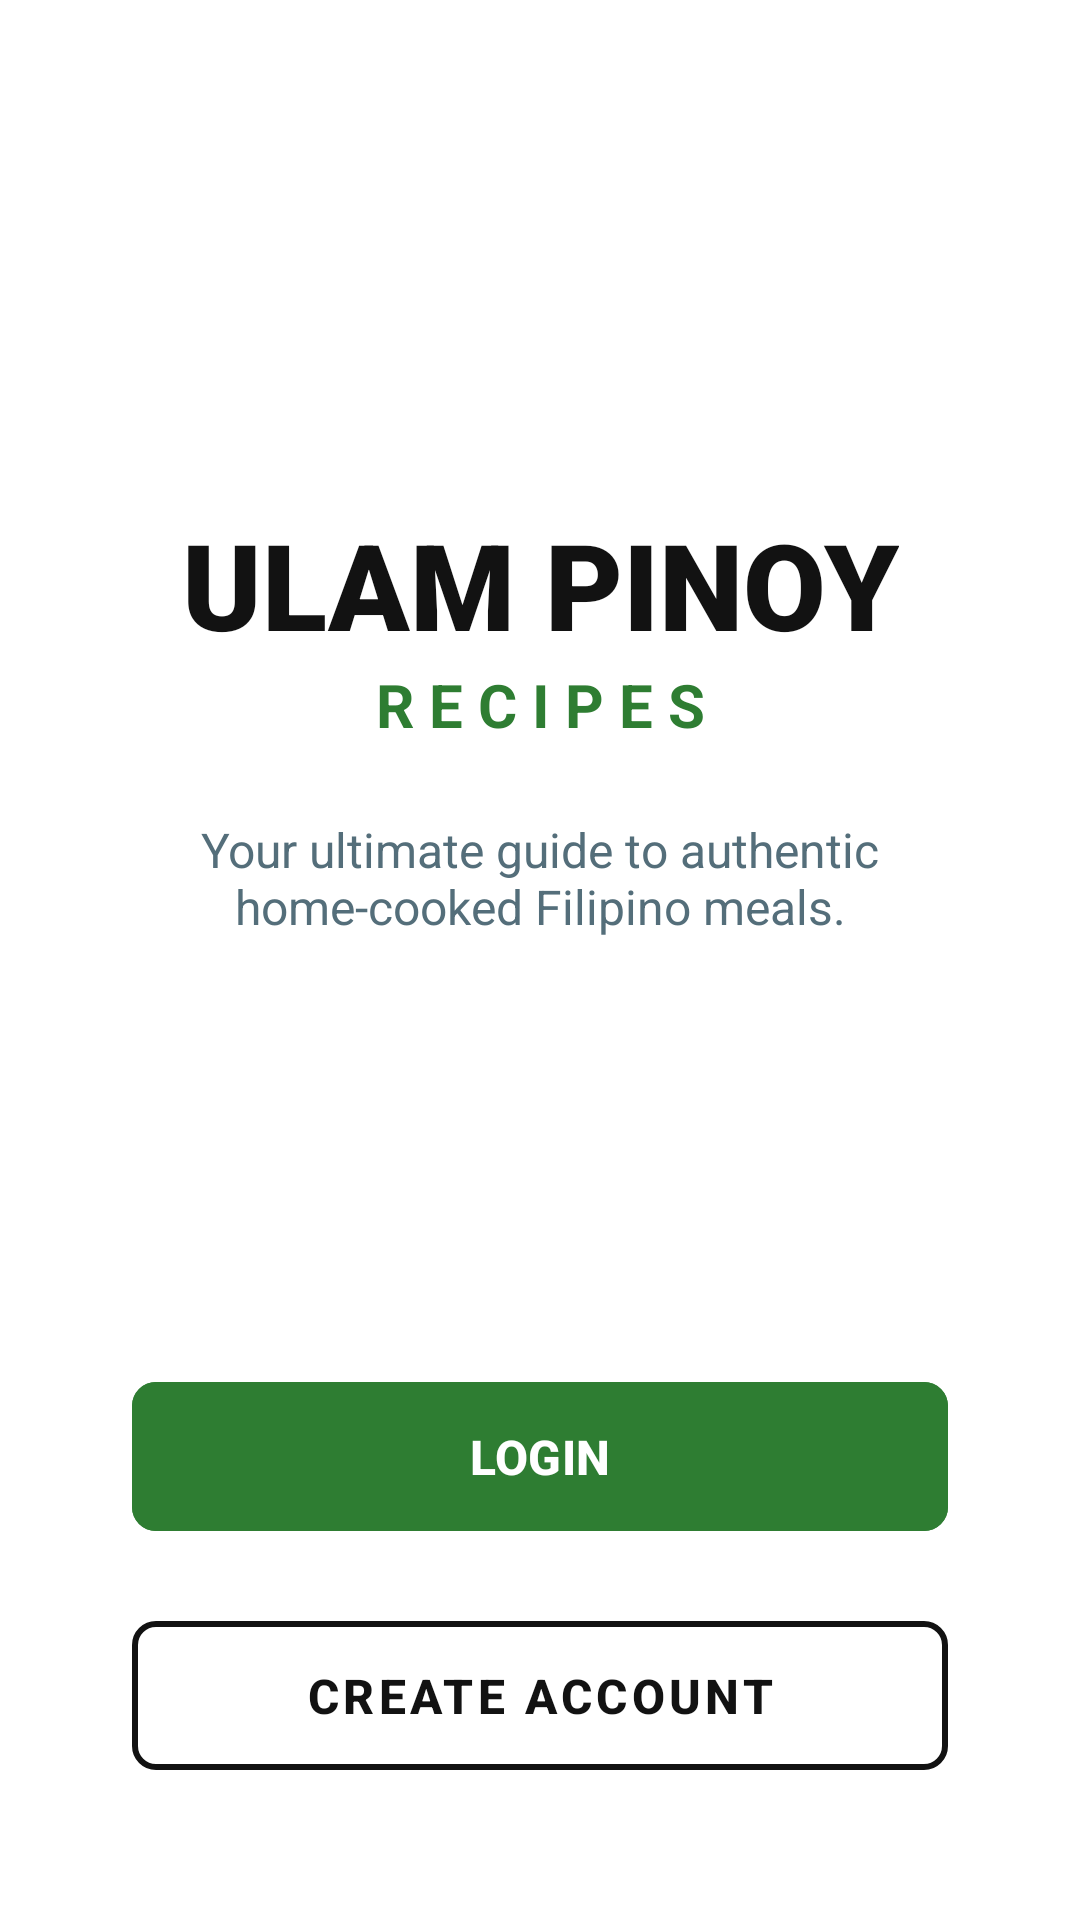

This screen was rendered from an Android layout file. Write that file and the resources it references.
<!-- AndroidManifest.xml: application theme Theme.UlamPinoy -->
<!-- res/layout/activity_auth.xml -->
<?xml version="1.0" encoding="utf-8"?>
<androidx.constraintlayout.widget.ConstraintLayout xmlns:android="http://schemas.android.com/apk/res/android"
    xmlns:app="http://schemas.android.com/apk/res-auto"
    xmlns:tools="http://schemas.android.com/tools"
    android:id="@+id/main"
    android:layout_width="match_parent"
    android:layout_height="match_parent"
    android:background="@color/screen_background"
    android:padding="24dp"
    tools:context=".AuthActivity">

    <TextView
        android:id="@+id/tv_brand_main"
        android:layout_width="wrap_content"
        android:layout_height="wrap_content"
        android:fontFamily="sans-serif-black"
        android:text="@string/ulam_pinoy"
        android:textColor="@color/text_primary"
        android:textSize="40sp"
        app:layout_constraintBottom_toTopOf="@+id/tv_brand_sub"
        app:layout_constraintEnd_toEndOf="parent"
        app:layout_constraintStart_toStartOf="parent"
        app:layout_constraintTop_toTopOf="parent"
        app:layout_constraintVertical_chainStyle="packed" />

    <TextView
        android:id="@+id/tv_brand_sub"
        android:layout_width="wrap_content"
        android:layout_height="wrap_content"
        android:letterSpacing="0.25"
        android:text="@string/recipes"
        android:textColor="@color/brand_primary"
        android:textSize="20sp"
        android:textStyle="bold"
        app:layout_constraintBottom_toTopOf="@+id/tv_description"
        app:layout_constraintEnd_toEndOf="parent"
        app:layout_constraintStart_toStartOf="parent"
        app:layout_constraintTop_toBottomOf="@+id/tv_brand_main" />

    <TextView
        android:id="@+id/tv_description"
        android:layout_width="0dp"
        android:layout_height="wrap_content"
        android:layout_marginTop="24dp"
        android:gravity="center"
        android:text="@string/your_ultimate_guide_to_authentic_home_cooked_filipino_meals"
        android:textColor="@color/text_secondary"
        android:textSize="16sp"
        app:layout_constraintBottom_toTopOf="@+id/btn_login"
        app:layout_constraintEnd_toEndOf="parent"
        app:layout_constraintStart_toStartOf="parent"
        app:layout_constraintTop_toBottomOf="@+id/tv_brand_sub"
        app:layout_constraintWidth_percent="0.8" />


    <com.google.android.material.button.MaterialButton
        android:id="@+id/btn_login"
        android:layout_width="0dp"
        android:layout_height="wrap_content"
        android:layout_marginBottom="16dp"
        android:paddingVertical="14dp"
        android:layout_margin="20dp"
        android:text="@string/login"
        android:backgroundTint="@color/brand_primary"
        android:textColor="@color/screen_background"
        android:textAllCaps="true"
        android:textSize="16sp"
        android:textStyle="bold"
        app:cornerRadius="8dp"
        app:layout_constraintBottom_toTopOf="@+id/btn_register"
        app:layout_constraintEnd_toEndOf="parent"
        app:layout_constraintStart_toStartOf="parent" />

    <com.google.android.material.button.MaterialButton
        android:id="@+id/btn_register"
        style="@style/Widget.MaterialComponents.Button.OutlinedButton"
        android:layout_width="0dp"
        android:layout_height="wrap_content"
        android:layout_marginBottom="24dp"
        android:paddingVertical="14dp"
        android:layout_margin="20dp"
        android:text="@string/create_account"
        android:textAllCaps="true"
        android:textColor="@color/text_primary"
        android:textSize="16sp"
        android:textStyle="bold"
        app:cornerRadius="8dp"
        app:strokeColor="@color/text_primary"
        app:strokeWidth="2dp"
        app:layout_constraintBottom_toBottomOf="parent"
        app:layout_constraintEnd_toEndOf="parent"
        app:layout_constraintStart_toStartOf="parent" />

</androidx.constraintlayout.widget.ConstraintLayout>
<!-- resources referenced by this layout -->
<resources>
  <color name="brand_primary">#2E7D32</color>
  <color name="screen_background">#FFFFFF</color>
  <color name="text_primary">#121212</color>
  <color name="text_secondary">#546E7A</color>
  <string name="create_account">CREATE ACCOUNT</string>
  <string name="login">Login</string>
  <string name="recipes">RECIPES</string>
  <string name="ulam_pinoy">ULAM PINOY</string>
  <string name="your_ultimate_guide_to_authentic_home_cooked_filipino_meals">Your ultimate guide to authentic home-cooked Filipino meals.</string>
  <style name="Theme.UlamPinoy" parent="Base.Theme.UlamPinoy" />
  <style name="Base.Theme.UlamPinoy" parent="Theme.Material3.DayNight.NoActionBar">
           <item name="colorPrimary">@color/black</item>
      </style>
  <!-- not gathered from this repository: default colours our renderer supplied (Android Studio template values) -->
  <color name="black">#FF000000</color>
</resources>
